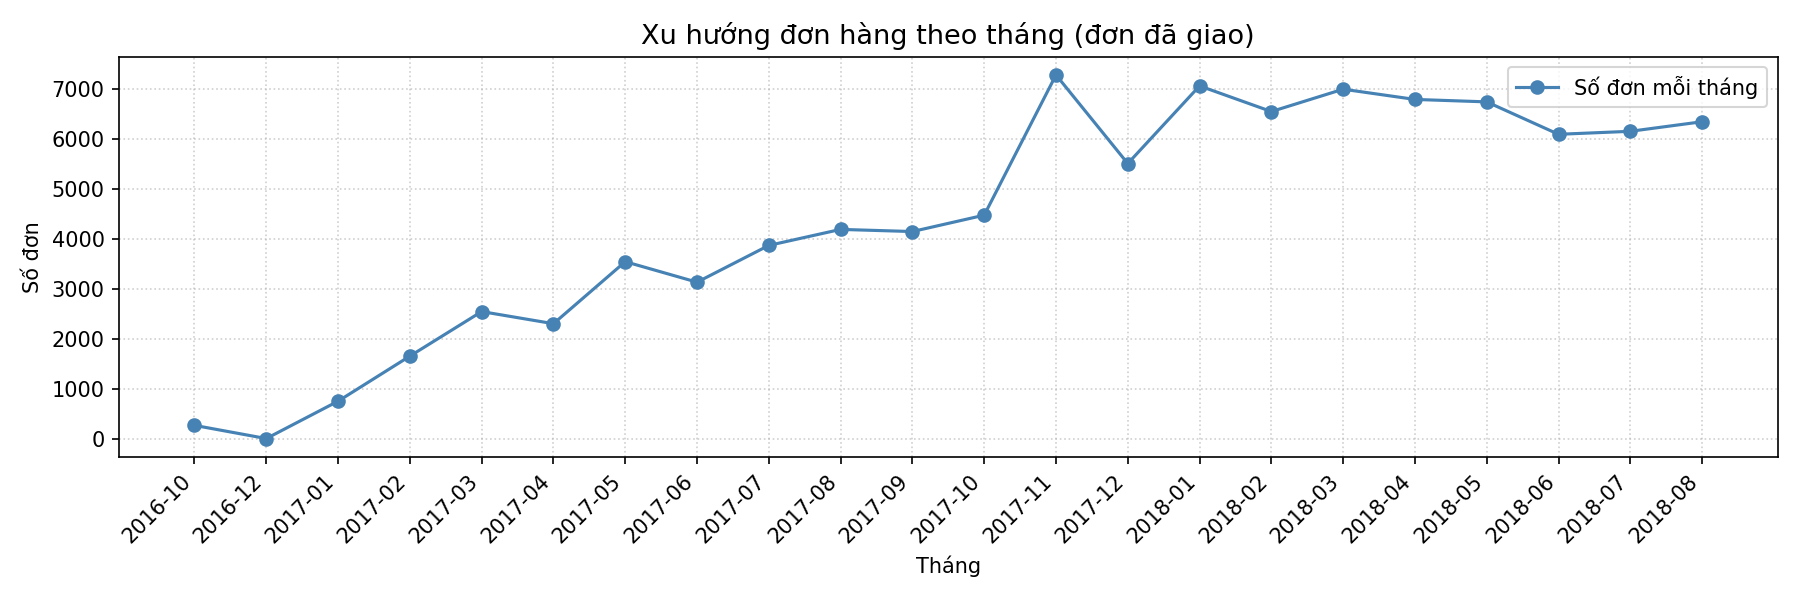

Source data for this figure (header and first rows):
month, count
2016-10, 265
2016-12, 1
2017-01, 750
2017-02, 1653
2017-03, 2546
2017-04, 2303
2017-05, 3546
2017-06, 3135
2017-07, 3872
2017-08, 4193
2017-09, 4150
2017-10, 4478
2017-11, 7289
2017-12, 5513
2018-01, 7069
2018-02, 6555
2018-03, 7003
2018-04, 6798
2018-05, 6749
2018-06, 6099
2018-07, 6159
2018-08, 6351
